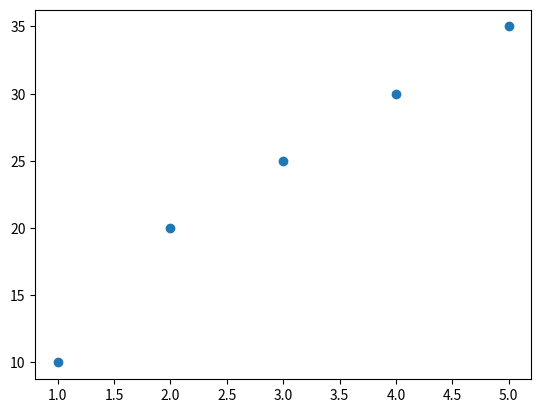

Generate this figure with matplotlib:
import matplotlib.pyplot as plt

x = [1, 2, 3, 4, 5]
y = [10, 20, 25, 30, 35]

plt.scatter(x, y)

